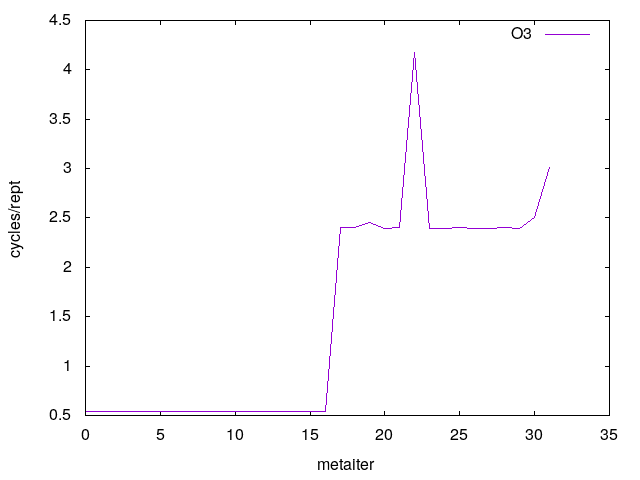

Values plotted in this chart, from the file beside it:
0	0.539266
1	0.5406
2	0.5393
3	0.5395
4	0.5398
5	0.5399
6	0.5399
7	0.5396
8	0.5398
9	0.5393
10	0.5392
11	0.5392
12	0.5392
13	0.54
14	0.54
15	0.5399
16	0.5397
17	2.4
18	2.399
19	2.451
20	2.396
21	2.399
22	4.172
23	2.397
24	2.396
25	2.399
26	2.396
27	2.397
28	2.399
29	2.398
30	2.51
31	3.006
